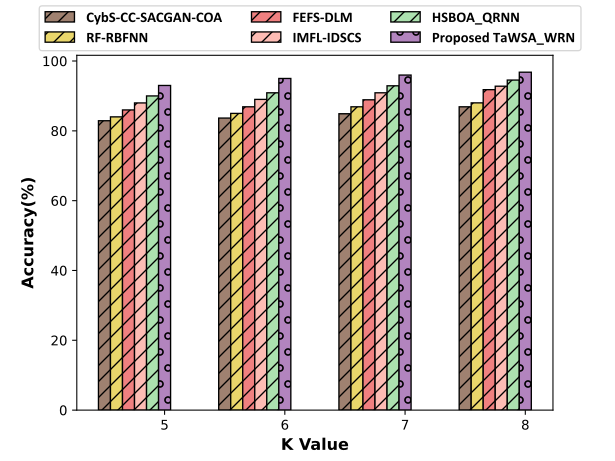

Data behind this chart, as committed beside it:
82.9009, 83.999, 85.98, 87.9898, 89.9989, 92.999
83.67, 85, 86.89, 89, 90.89, 95
84.89, 86.89, 88.89, 90.89, 92.9, 95.98
86.89, 88.01, 91.79, 92.79, 94.55, 96.8
